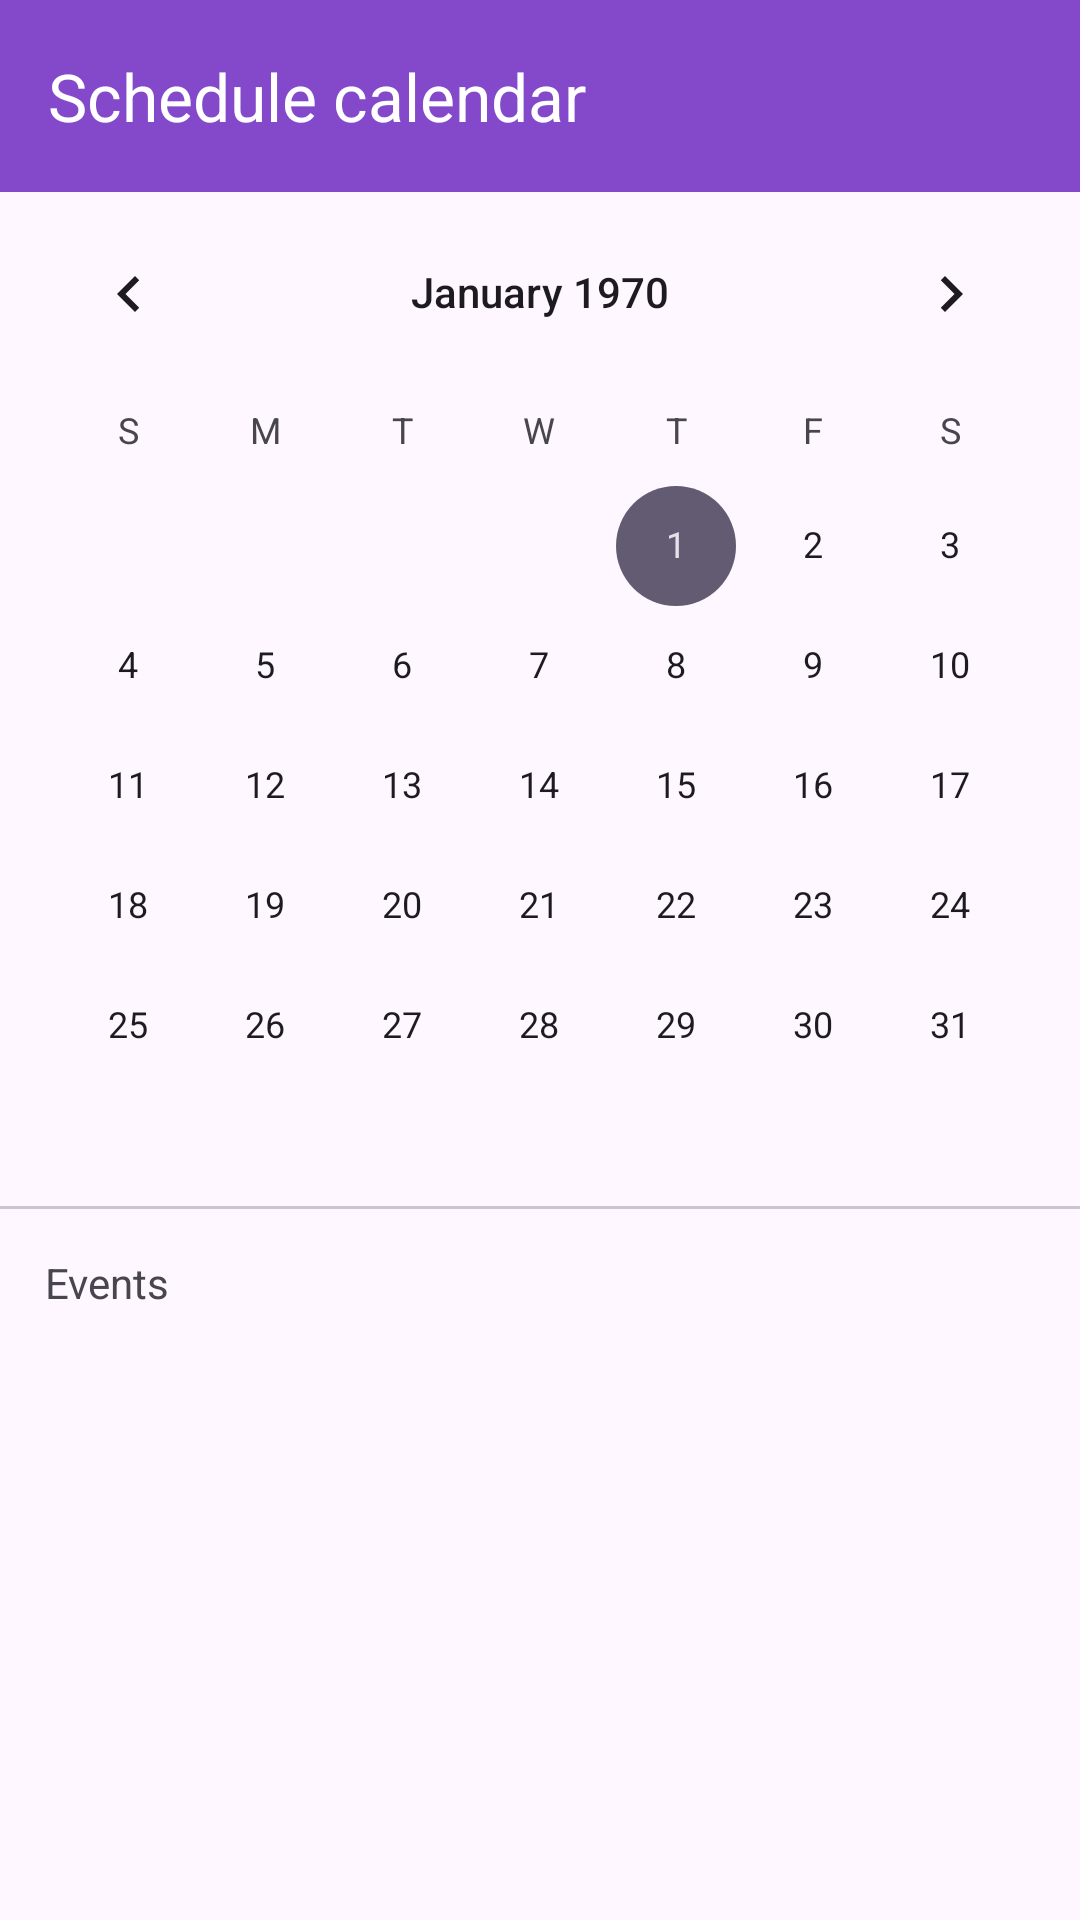

Reconstruct the res/layout file that produces this screen, plus the resources it refers to.
<!-- AndroidManifest.xml: application theme Theme.InternshipTask3 -->
<!-- res/layout/activity_schedule_calendar.xml -->
<?xml version="1.0" encoding="utf-8"?>
<LinearLayout xmlns:android="http://schemas.android.com/apk/res/android"
    xmlns:app="http://schemas.android.com/apk/res-auto"
    xmlns:tools="http://schemas.android.com/tools"
    android:layout_width="match_parent"
    android:layout_height="match_parent"
    android:orientation="vertical"
    tools:context=".ScheduleCalendar">

    <com.google.android.material.appbar.MaterialToolbar
        android:layout_width="match_parent"
        android:layout_height="wrap_content"
        android:id="@+id/calendartoolbar"
        android:background="@color/purpleBtn"
        app:title="Schedule calendar"
        android:layout_alignParentTop="true"
        android:theme="@style/ThemeOverlay.AppCompat.Dark.ActionBar"/>

    <CalendarView
        android:layout_width="match_parent"
        android:layout_height="wrap_content"
        android:id="@+id/calendarView"/>

    <com.google.android.material.divider.MaterialDivider
        android:layout_width="match_parent"
        android:layout_height="1dp"/>











    <TextView
        android:layout_width="match_parent"
        android:layout_height="wrap_content"
        android:text="Events"
        android:layout_marginTop="15dp"
        android:layout_marginLeft="15dp"/>
    <ListView
        android:layout_width="match_parent"
        android:layout_height="200dp"
        android:layout_marginTop="10dp"
        android:id="@+id/eventList"/>

    <LinearLayout
        android:layout_width="match_parent"
        android:layout_height="match_parent"
        android:layout_weight="1"
        android:orientation="horizontal"
        android:gravity="bottom"
        android:layout_marginBottom="20dp">

        <EditText
            android:layout_width="wrap_content"
            android:layout_height="wrap_content"
            android:layout_weight="1"
            android:id="@+id/event"
            android:layout_marginLeft="10dp"
            android:hint="Enter event name"/>
        <Button
            android:layout_width="wrap_content"
            android:layout_height="wrap_content"
            android:text="Add event"
            android:layout_marginLeft="10dp"
            android:layout_marginRight="10dp"
            android:id="@+id/addEvent"/>
    </LinearLayout>

</LinearLayout>
<!-- resources referenced by this layout -->
<resources>
  <color name="purpleBtn">#8449CA</color>
  <style name="Theme.InternshipTask3" parent="Base.Theme.InternshipTask3" />
  <style name="Base.Theme.InternshipTask3" parent="Theme.Material3.DayNight.NoActionBar">
          
          
      </style>
</resources>
